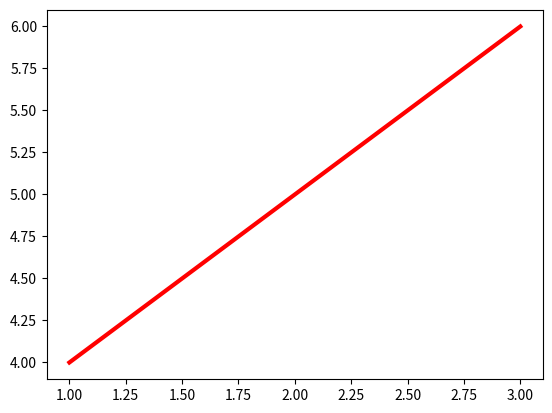

Source code (Python):
# matplotlib模块绘制直方图
import pandas as pd
import matplotlib.pyplot as plt
x =[1,2,3]
y = [4,5,6]
plt.plot(x,y,color='r',linewidth=3)
plt.show()